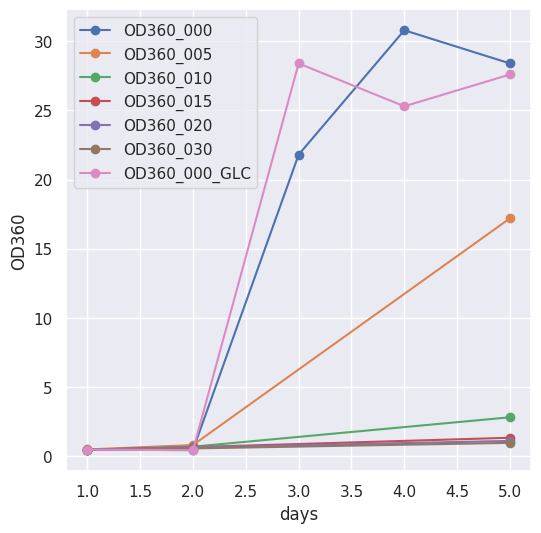

This chart was generated by the following Python code:

# day1 

OD360_000_day1 = 0.473
OD360_005_day1 = 0.483 
OD360_010_day1 = 0.463
OD360_015_day1 = 0.458
OD360_020_day1 = 0.474
OD360_030_day1 = 0.449

OD360_000_day1_GLC = 0.474

pH_000_day1 = 6.799
pH_005_day1 = 6.787
pH_010_day1 = 6.799
pH_015_day1 = 6.806
pH_020_day1 = 6.820
pH_030_day1 = 6.877

pH_000_day1_GLC = 6.767


# day2

OD360_000_day2 = 0.436
OD360_005_day2 = 0.801
OD360_010_day2 = 0.684
OD360_015_day2 = 0.651
OD360_020_day2 = 0.634
OD360_030_day2 = 0.558

OD360_000_day2_GLC = 0.426

pH_000_day2 = 5.911
pH_005_day2 = 6.609
pH_010_day2 = 6.654
pH_015_day2 = 6.658
pH_020_day2 = 6.701
pH_030_day2 = 6.760

pH_000_day2_GLC = 5.934


# day3

OD360_000_day3 = 21.8

OD360_000_day3_GLC = 28.4

pH_000_day3 = 4.986

pH_000_day3_GLC = 4.950

# day4

OD360_000_day4 = 30.8

OD360_000_day4_GLC = 25.3

pH_000_day4 = 4.447

pH_000_day4_GLC = 4.501

# day5(last day)

OD360_000_day5 = 28.4
OD360_005_day5 = 17.2
OD360_010_day5 = 2.81
OD360_015_day5 = 1.33
OD360_020_day5 = 1.10
OD360_030_day5 = 0.96

OD360_000_day5_GLC = 27.6

pH_000_day5 = 4.418
pH_005_day5 = 4.801
pH_010_day5 = 5.899
pH_015_day5 = 6.268
pH_020_day5 = 6.318
pH_030_day5 = 6.486

pH_000_day5_GLC = 4.465


import matplotlib.pyplot as plt
import seaborn as sns

sns.set()

fig = plt.figure(figsize=(6, 6))
# OD360
OD360_000s = [OD360_000_day1, OD360_000_day2, OD360_000_day3, OD360_000_day4, OD360_000_day5]
days = [1, 2, 3, 4, 5]
plt.plot(days, OD360_000s, label='OD360_000', marker='o')

OD360_005s = [OD360_005_day1, OD360_005_day2, OD360_005_day5]
days = [1, 2, 5]

plt.plot(days, OD360_005s, label='OD360_005', marker='o')

OD360_010s = [OD360_010_day1, OD360_010_day2, OD360_010_day5]
days = [1, 2, 5]

plt.plot(days, OD360_010s, label='OD360_010', marker='o')

OD360_015s = [OD360_015_day1, OD360_015_day2, OD360_015_day5]
days = [1, 2, 5]

plt.plot(days, OD360_015s, label='OD360_015', marker='o')

OD360_020s = [OD360_020_day1, OD360_020_day2, OD360_020_day5]
days = [1, 2, 5]

plt.plot(days, OD360_020s, label='OD360_020', marker='o')

OD360_030s = [OD360_030_day1, OD360_030_day2, OD360_030_day5]
days = [1, 2, 5]

plt.plot(days, OD360_030s, label='OD360_030', marker='o')

OD360_000s_GLC = [OD360_000_day1_GLC, OD360_000_day2_GLC, OD360_000_day3_GLC, OD360_000_day4_GLC, OD360_000_day5_GLC]
days = [1, 2, 3, 4, 5]

plt.plot(days, OD360_000s_GLC, label='OD360_000_GLC', marker='o')



plt.xlabel('days')
plt.ylabel('OD360')
plt.legend()
fig.savefig('OD360_P_S_3.png',dpi=500)